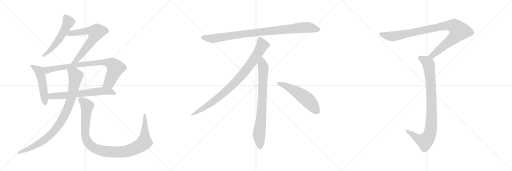
t = 0.00 s
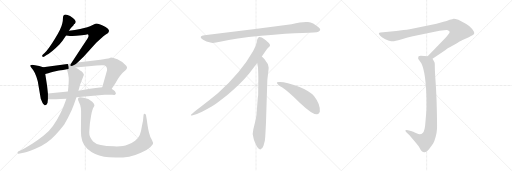
t = 2.33 s
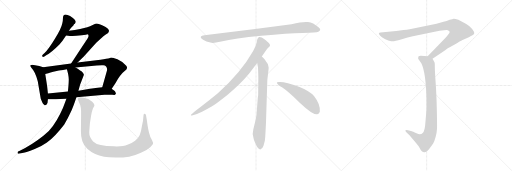
t = 4.66 s
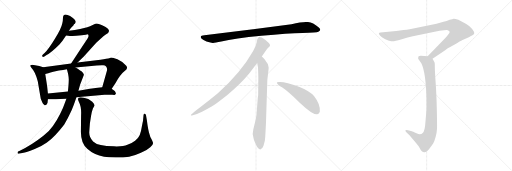
t = 6.99 s
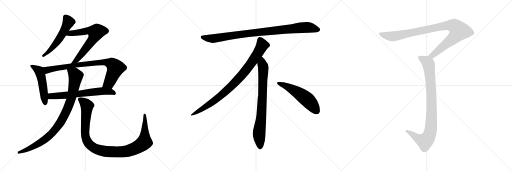
t = 9.32 s
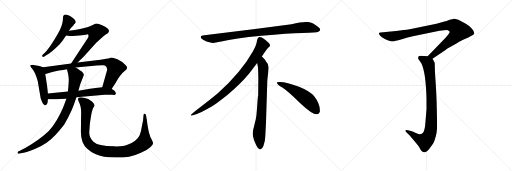
t = 11.64 s

The animated SVG that drew these frames (rendered in a browser with its animation timeline set to each time). Animation: 13 CSS @keyframes rules; one cycle of 11.64 s.

<svg version="1.1" viewBox="0 0 3072 1024" xmlns="http://www.w3.org/2000/svg">
  <g stroke="lightgray" stroke-dasharray="1,1" stroke-width="1" transform="scale(4, 4)">
    <line x1="0" y1="0" x2="256" y2="256"></line>
    <line x1="256" y1="0" x2="0" y2="256"></line>
    <line x1="128" y1="0" x2="128" y2="256"></line>
    <line x1="0" y1="128" x2="256" y2="128"></line>
    <line x1="256" y1="0" x2="512" y2="256"></line>
    <line x1="512" y1="0" x2="256" y2="256"></line>
    <line x1="384" y1="0" x2="384" y2="256"></line>
    <line x1="256" y1="128" x2="512" y2="128"></line>
    <line x1="512" y1="0" x2="768" y2="256"></line>
    <line x1="768" y1="0" x2="512" y2="256"></line>
    <line x1="640" y1="0" x2="640" y2="256"></line>
    <line x1="512" y1="128" x2="768" y2="128"></line>
  </g>
<g transform="scale(1, -1) translate(0, -850)">
   <style type="text/css">
    @keyframes keyframes0 {
      from {
       stroke: black;
       stroke-dashoffset: 549;
       stroke-width: 128;
       }
       64% {
       animation-timing-function: step-end;
       stroke: black;
       stroke-dashoffset: 0;
       stroke-width: 128;
       }
       to {
       stroke: black;
       stroke-width: 1024;
       }
       }
       #make-me-a-hanzi-animation-0 {
         animation: keyframes0 0.696777s both;
         animation-delay: 0.000000s;
         animation-timing-function: linear;
       }
    @keyframes keyframes1 {
      from {
       stroke: black;
       stroke-dashoffset: 668;
       stroke-width: 128;
       }
       68% {
       animation-timing-function: step-end;
       stroke: black;
       stroke-dashoffset: 0;
       stroke-width: 128;
       }
       to {
       stroke: black;
       stroke-width: 1024;
       }
       }
       #make-me-a-hanzi-animation-1 {
         animation: keyframes1 0.793620s both;
         animation-delay: 0.696777s;
         animation-timing-function: linear;
       }
    @keyframes keyframes2 {
      from {
       stroke: black;
       stroke-dashoffset: 512;
       stroke-width: 128;
       }
       63% {
       animation-timing-function: step-end;
       stroke: black;
       stroke-dashoffset: 0;
       stroke-width: 128;
       }
       to {
       stroke: black;
       stroke-width: 1024;
       }
       }
       #make-me-a-hanzi-animation-2 {
         animation: keyframes2 0.666667s both;
         animation-delay: 1.490397s;
         animation-timing-function: linear;
       }
    @keyframes keyframes3 {
      from {
       stroke: black;
       stroke-dashoffset: 835;
       stroke-width: 128;
       }
       73% {
       animation-timing-function: step-end;
       stroke: black;
       stroke-dashoffset: 0;
       stroke-width: 128;
       }
       to {
       stroke: black;
       stroke-width: 1024;
       }
       }
       #make-me-a-hanzi-animation-3 {
         animation: keyframes3 0.929525s both;
         animation-delay: 2.157064s;
         animation-timing-function: linear;
       }
    @keyframes keyframes4 {
      from {
       stroke: black;
       stroke-dashoffset: 657;
       stroke-width: 128;
       }
       68% {
       animation-timing-function: step-end;
       stroke: black;
       stroke-dashoffset: 0;
       stroke-width: 128;
       }
       to {
       stroke: black;
       stroke-width: 1024;
       }
       }
       #make-me-a-hanzi-animation-4 {
         animation: keyframes4 0.784668s both;
         animation-delay: 3.086589s;
         animation-timing-function: linear;
       }
    @keyframes keyframes5 {
      from {
       stroke: black;
       stroke-dashoffset: 926;
       stroke-width: 128;
       }
       75% {
       animation-timing-function: step-end;
       stroke: black;
       stroke-dashoffset: 0;
       stroke-width: 128;
       }
       to {
       stroke: black;
       stroke-width: 1024;
       }
       }
       #make-me-a-hanzi-animation-5 {
         animation: keyframes5 1.003581s both;
         animation-delay: 3.871257s;
         animation-timing-function: linear;
       }
    @keyframes keyframes6 {
      from {
       stroke: black;
       stroke-dashoffset: 1066;
       stroke-width: 128;
       }
       78% {
       animation-timing-function: step-end;
       stroke: black;
       stroke-dashoffset: 0;
       stroke-width: 128;
       }
       to {
       stroke: black;
       stroke-width: 1024;
       }
       }
       #make-me-a-hanzi-animation-6 {
         animation: keyframes6 1.117513s both;
         animation-delay: 4.874838s;
         animation-timing-function: linear;
       }
    @keyframes keyframes7 {
      from {
       stroke: black;
       stroke-dashoffset: 952;
       stroke-width: 128;
       }
       76% {
       animation-timing-function: step-end;
       stroke: black;
       stroke-dashoffset: 0;
       stroke-width: 128;
       }
       to {
       stroke: black;
       stroke-width: 1024;
       }
       }
       #make-me-a-hanzi-animation-7 {
         animation: keyframes7 1.024740s both;
         animation-delay: 5.992351s;
         animation-timing-function: linear;
       }
    @keyframes keyframes8 {
      from {
       stroke: black;
       stroke-dashoffset: 897;
       stroke-width: 128;
       }
       74% {
       animation-timing-function: step-end;
       stroke: black;
       stroke-dashoffset: 0;
       stroke-width: 128;
       }
       to {
       stroke: black;
       stroke-width: 1024;
       }
       }
       #make-me-a-hanzi-animation-8 {
         animation: keyframes8 0.979980s both;
         animation-delay: 7.017091s;
         animation-timing-function: linear;
       }
    @keyframes keyframes9 {
      from {
       stroke: black;
       stroke-dashoffset: 792;
       stroke-width: 128;
       }
       72% {
       animation-timing-function: step-end;
       stroke: black;
       stroke-dashoffset: 0;
       stroke-width: 128;
       }
       to {
       stroke: black;
       stroke-width: 1024;
       }
       }
       #make-me-a-hanzi-animation-9 {
         animation: keyframes9 0.894531s both;
         animation-delay: 7.997071s;
         animation-timing-function: linear;
       }
    @keyframes keyframes10 {
      from {
       stroke: black;
       stroke-dashoffset: 548;
       stroke-width: 128;
       }
       64% {
       animation-timing-function: step-end;
       stroke: black;
       stroke-dashoffset: 0;
       stroke-width: 128;
       }
       to {
       stroke: black;
       stroke-width: 1024;
       }
       }
       #make-me-a-hanzi-animation-10 {
         animation: keyframes10 0.695964s both;
         animation-delay: 8.891602s;
         animation-timing-function: linear;
       }
    @keyframes keyframes11 {
      from {
       stroke: black;
       stroke-dashoffset: 993;
       stroke-width: 128;
       }
       76% {
       animation-timing-function: step-end;
       stroke: black;
       stroke-dashoffset: 0;
       stroke-width: 128;
       }
       to {
       stroke: black;
       stroke-width: 1024;
       }
       }
       #make-me-a-hanzi-animation-11 {
         animation: keyframes11 1.058105s both;
         animation-delay: 9.587566s;
         animation-timing-function: linear;
       }
    @keyframes keyframes12 {
      from {
       stroke: black;
       stroke-dashoffset: 919;
       stroke-width: 128;
       }
       75% {
       animation-timing-function: step-end;
       stroke: black;
       stroke-dashoffset: 0;
       stroke-width: 128;
       }
       to {
       stroke: black;
       stroke-width: 1024;
       }
       }
       #make-me-a-hanzi-animation-12 {
         animation: keyframes12 0.997884s both;
         animation-delay: 10.645671s;
         animation-timing-function: linear;
       }
</style>
<path d="M 413.5 666.0 L 426.5 684.0 Q 428.5 687.0 442.5 701.0 L 443.5 705.0 Q 450.5 708.0 452.5 714.0 Q 462.5 728.0 420.5 755.0 Q 392.5 770.0 382.5 760.0 Q 377.5 755.0 377.5 738.0 Q 377.5 721.0 373.5 710.0 Q 367.5 679.0 329.5 619.0 Q 292.5 558.0 267.5 533.0 L 257.5 524.0 Q 249.5 516.0 254.5 512.0 Q 257.5 507.0 266.5 512.0 L 279.5 521.0 Q 306.5 534.0 356.5 584.0 Q 375.5 605.0 396.5 638.0 L 413.5 666.0 Z" fill="lightgray"></path> 
<path d="M 465.5 476.0 L 501.5 510.0 L 577.5 595.0 L 605.5 620.0 Q 625.5 639.0 632.5 643.0 Q 666.5 660.0 647.5 679.0 Q 637.5 687.0 612.5 699.0 Q 587.5 710.0 581.5 710.0 Q 575.5 710.0 571.5 708.0 L 562.5 704.0 Q 537.5 692.0 523.5 688.0 L 480.5 677.0 Q 450.5 670.0 413.5 666.0 C 383.5 662.0 366.5 642.0 396.5 638.0 L 419.5 635.0 Q 420.5 634.0 457.5 637.0 Q 495.5 639.0 515.5 642.0 Q 531.5 652.0 531.5 635.0 Q 530.5 627.0 524.5 619.0 L 514.5 603.0 Q 510.5 595.0 499.5 581.0 L 426.5 470.0 C 410.5 445.0 443.5 455.0 465.5 476.0 Z" fill="lightgray"></path> 
<path d="M 259.5 448.0 L 235.5 455.0 L 193.5 463.0 Q 187.5 463.0 182.5 459.0 Q 178.5 454.0 190.5 442.0 Q 212.5 420.0 226.5 363.0 L 244.5 259.0 L 255.5 233.0 Q 259.5 225.0 263.5 224.0 Q 268.5 218.0 270.5 219.0 L 278.5 222.0 Q 287.5 231.0 287.5 255.0 L 287.5 290.0 L 282.5 337.0 L 271.5 407.0 C 266.5 437.0 265.5 446.0 259.5 448.0 Z" fill="lightgray"></path> 
<path d="M 670.5 318.0 L 692.5 352.0 Q 721.5 405.0 751.5 428.0 Q 769.5 442.0 757.5 456.0 Q 732.5 485.0 704.5 496.0 Q 677.5 506.0 666.5 506.0 L 655.5 502.0 Q 652.5 502.0 637.5 498.0 Q 623.5 494.0 602.5 493.0 L 465.5 476.0 L 426.5 470.0 L 259.5 448.0 C 229.5 444.0 242.5 399.0 271.5 407.0 L 289.5 412.0 Q 301.5 416.0 319.5 420.0 L 353.5 428.0 Q 379.5 431.0 401.5 436.0 L 453.5 446.0 L 579.5 458.0 Q 609.5 460.0 619.5 459.0 Q 630.5 458.0 636.5 452.0 Q 640.5 447.0 642.5 439.0 Q 642.5 429.0 641.5 426.0 L 613.5 328.0 C 605.5 299.0 654.5 293.0 670.5 318.0 Z" fill="lightgray"></path> 
<path d="M 458.5 268.0 L 627.5 282.0 Q 658.5 284.0 673.5 282.0 Q 688.5 280.0 690.5 282.0 Q 692.5 284.0 695.5 290.0 L 695.5 292.0 Q 690.5 304.0 682.5 309.0 Q 674.5 314.0 670.5 318.0 C 651.5 333.0 643.5 332.0 613.5 328.0 L 573.5 323.0 Q 547.5 320.0 539.5 318.0 L 470.5 306.0 L 407.5 302.0 L 287.5 290.0 C 257.5 287.0 257.5 255.0 287.5 255.0 L 301.5 255.0 Q 303.5 254.0 398.5 259.0 L 458.5 268.0 Z" fill="lightgray"></path> 
<path d="M 398.5 259.0 L 389.5 234.0 Q 381.5 208.0 360.5 167.0 Q 340.5 126.0 317.5 95.0 Q 295.5 63.0 260.5 36.0 Q 184.5 -24.0 119.5 -53.0 L 108.5 -58.0 Q 104.5 -62.0 105.5 -67.0 Q 106.5 -73.0 111.5 -71.0 L 148.5 -64.0 Q 168.5 -59.0 208.5 -43.0 Q 249.5 -27.0 281.5 -4.0 Q 329.5 30.0 385.5 104.0 Q 407.5 140.0 422.5 174.0 Q 438.5 207.0 458.5 268.0 L 470.5 306.0 L 480.5 343.0 L 503.5 402.0 Q 500.5 413.0 493.5 419.0 Q 487.5 425.0 453.5 446.0 C 428.5 462.0 394.5 465.0 401.5 436.0 L 408.5 408.0 Q 413.5 381.0 412.5 370.0 Q 412.5 359.0 410.5 333.0 L 407.5 302.0 L 398.5 259.0 Z" fill="lightgray"></path> 
<path d="M 539.5 111.0 L 546.5 156.0 Q 550.5 182.0 557.5 200.0 L 566.5 216.0 Q 566.5 228.0 553.5 240.0 Q 531.5 261.0 502.5 264.0 L 483.5 268.0 Q 458.5 268.0 473.5 239.0 Q 489.5 210.0 486.5 158.0 L 485.5 66.0 Q 483.5 -6.0 523.5 -42.0 Q 564.5 -79.0 624.5 -90.0 Q 650.5 -94.0 695.5 -94.0 Q 741.5 -94.0 774.5 -89.0 Q 807.5 -84.0 845.5 -66.0 Q 883.5 -49.0 901.5 -32.0 Q 919.5 -15.0 918.5 -7.0 Q 917.5 0.0 908.5 17.0 Q 899.5 33.0 897.5 44.0 Q 888.5 70.0 881.5 128.0 L 875.5 162.0 Q 873.5 168.0 868.5 169.0 Q 863.5 170.0 861.5 162.0 L 858.5 132.0 Q 859.5 130.0 855.5 114.0 L 850.5 89.0 Q 846.5 60.0 838.5 41.0 Q 830.5 22.0 810.5 6.0 Q 790.5 -10.0 764.5 -18.0 Q 739.5 -29.0 683.5 -27.0 Q 587.5 -27.0 558.5 2.0 Q 534.5 29.0 535.5 57.0 Q 537.5 85.0 539.5 111.0 Z" fill="lightgray"></path> 
<path d="M 1749.0 705.5 L 1531.0 676.5 L 1226.0 639.5 Q 1193.0 636.5 1210.0 618.5 Q 1218.0 611.5 1239.0 602.5 Q 1267.0 594.5 1276.0 593.5 Q 1286.0 592.5 1328.0 601.5 Q 1406.0 620.5 1568.0 636.5 Q 1730.0 651.5 1815.0 653.5 Q 1900.0 655.5 1910.0 660.5 Q 1932.0 670.5 1911.0 687.5 Q 1879.0 714.5 1848.0 718.5 Q 1818.0 722.5 1749.0 705.5 Z" fill="lightgray"></path> 
<path d="M 1571.0 511.5 Q 1599.0 554.5 1606.0 561.5 L 1617.0 571.5 Q 1620.0 574.5 1620.0 580.5 Q 1620.0 585.5 1613.0 593.5 Q 1595.0 610.5 1571.0 625.5 Q 1560.0 630.5 1556.0 629.5 L 1551.0 626.5 Q 1549.0 625.5 1547.0 621.5 Q 1545.0 616.5 1544.0 615.5 L 1540.0 595.5 Q 1537.0 576.5 1519.0 545.5 Q 1447.0 417.5 1307.0 291.5 Q 1258.0 250.5 1203.0 209.5 Q 1149.0 168.5 1147.0 163.5 Q 1140.0 153.5 1157.0 159.5 L 1182.0 167.5 Q 1202.0 172.5 1270.0 211.5 Q 1291.0 222.5 1364.0 280.5 Q 1445.0 348.5 1495.0 409.5 L 1543.0 473.5 L 1571.0 511.5 Z" fill="lightgray"></path> 
<path d="M 1596.0 115.5 L 1604.0 371.5 L 1610.0 423.5 Q 1612.0 439.5 1612.0 446.5 Q 1612.0 467.5 1594.0 485.5 Q 1592.0 490.5 1571.0 511.5 C 1550.0 533.5 1538.0 503.5 1543.0 473.5 L 1548.0 445.5 Q 1550.0 404.5 1550.0 383.5 L 1549.0 277.5 Q 1547.0 271.5 1545.0 241.5 L 1541.0 188.5 Q 1539.0 155.5 1535.0 137.5 L 1520.0 75.5 Q 1512.0 47.5 1521.0 22.5 L 1523.0 13.5 Q 1525.0 7.5 1537.0 -19.5 Q 1550.0 -46.5 1562.0 -45.5 Q 1574.0 -44.5 1581.0 -23.5 L 1589.0 6.5 Q 1592.0 29.5 1593.0 57.5 L 1596.0 115.5 Z" fill="lightgray"></path> 
<path d="M 1661.0 354.5 Q 1664.0 343.5 1694.0 325.5 Q 1724.0 306.5 1800.0 233.5 Q 1877.0 160.5 1904.0 165.5 Q 1914.0 166.5 1919.0 180.5 Q 1923.0 224.5 1884.0 274.5 Q 1859.0 304.5 1794.0 330.5 Q 1711.0 361.5 1673.0 358.5 Q 1660.0 358.5 1661.0 354.5 Z" fill="lightgray"></path> 
<path d="M 2595.0 498.0 L 2671.0 550.0 Q 2678.0 558.0 2720.0 580.0 Q 2769.0 609.0 2772.0 610.0 L 2813.0 628.0 Q 2841.0 640.0 2845.0 648.0 Q 2848.0 659.0 2833.0 677.0 Q 2818.0 695.0 2795.0 708.0 L 2750.0 732.0 Q 2728.0 740.0 2722.0 739.0 Q 2717.0 738.0 2698.0 732.0 Q 2680.0 723.0 2661.0 720.0 L 2619.0 708.0 L 2458.0 676.0 Q 2441.0 673.0 2422.0 671.0 L 2377.0 665.0 L 2283.0 656.0 Q 2275.0 655.0 2273.0 652.0 Q 2272.0 648.0 2281.0 636.0 Q 2288.0 628.0 2309.0 617.0 Q 2331.0 606.0 2347.0 604.0 Q 2363.0 601.0 2406.0 614.0 Q 2450.0 627.0 2477.0 633.0 L 2637.0 666.0 Q 2683.0 673.0 2687.0 670.0 Q 2696.0 667.0 2698.0 661.0 Q 2698.0 656.0 2695.0 651.0 Q 2693.0 646.0 2672.0 623.0 L 2566.0 513.0 C 2545.0 491.0 2570.0 481.0 2595.0 498.0 Z" fill="lightgray"></path> 
<path d="M 2566.0 513.0 L 2525.0 516.0 Q 2515.0 516.0 2512.0 513.0 Q 2509.0 510.0 2509.0 499.0 L 2528.0 472.0 Q 2555.0 416.0 2559.0 260.0 L 2559.0 196.0 L 2553.0 124.0 Q 2550.0 66.0 2536.0 53.0 Q 2523.0 40.0 2499.0 51.0 Q 2475.0 62.0 2471.0 63.0 L 2448.0 70.0 Q 2435.0 73.0 2432.0 68.0 Q 2430.0 66.0 2438.0 57.0 L 2457.0 40.0 L 2495.0 -6.0 Q 2514.0 -28.0 2519.0 -39.0 Q 2524.0 -50.0 2531.0 -57.0 Q 2539.0 -64.0 2548.0 -63.0 Q 2558.0 -63.0 2575.0 -43.0 L 2599.0 -10.0 Q 2607.0 3.0 2614.0 30.0 Q 2621.0 56.0 2622.0 78.0 Q 2623.0 99.0 2621.0 191.0 Q 2619.0 283.0 2614.0 354.0 Q 2609.0 424.0 2609.0 447.0 Q 2609.0 469.0 2608.0 474.0 Q 2607.0 478.0 2595.0 498.0 C 2587.0 511.0 2587.0 511.0 2566.0 513.0 Z" fill="lightgray"></path> 
      <clipPath id="make-me-a-hanzi-clip-0">
      <path d="M 413.5 666.0 L 426.5 684.0 Q 428.5 687.0 442.5 701.0 L 443.5 705.0 Q 450.5 708.0 452.5 714.0 Q 462.5 728.0 420.5 755.0 Q 392.5 770.0 382.5 760.0 Q 377.5 755.0 377.5 738.0 Q 377.5 721.0 373.5 710.0 Q 367.5 679.0 329.5 619.0 Q 292.5 558.0 267.5 533.0 L 257.5 524.0 Q 249.5 516.0 254.5 512.0 Q 257.5 507.0 266.5 512.0 L 279.5 521.0 Q 306.5 534.0 356.5 584.0 Q 375.5 605.0 396.5 638.0 L 413.5 666.0 Z" fill="lightgray"></path>
      </clipPath>
      <path clip-path="url(#make-me-a-hanzi-clip-0)" d="M 391.5 751.0 L 411.5 718.0 L 378.5 655.0 L 314.5 564.0 L 260.5 517.0 " fill="none" id="make-me-a-hanzi-animation-0" stroke-dasharray="421 842" stroke-linecap="round"></path>

      <clipPath id="make-me-a-hanzi-clip-1">
      <path d="M 465.5 476.0 L 501.5 510.0 L 577.5 595.0 L 605.5 620.0 Q 625.5 639.0 632.5 643.0 Q 666.5 660.0 647.5 679.0 Q 637.5 687.0 612.5 699.0 Q 587.5 710.0 581.5 710.0 Q 575.5 710.0 571.5 708.0 L 562.5 704.0 Q 537.5 692.0 523.5 688.0 L 480.5 677.0 Q 450.5 670.0 413.5 666.0 C 383.5 662.0 366.5 642.0 396.5 638.0 L 419.5 635.0 Q 420.5 634.0 457.5 637.0 Q 495.5 639.0 515.5 642.0 Q 531.5 652.0 531.5 635.0 Q 530.5 627.0 524.5 619.0 L 514.5 603.0 Q 510.5 595.0 499.5 581.0 L 426.5 470.0 C 410.5 445.0 443.5 455.0 465.5 476.0 Z" fill="lightgray"></path>
      </clipPath>
      <path clip-path="url(#make-me-a-hanzi-clip-1)" d="M 402.5 641.0 L 423.5 652.0 L 536.5 668.0 L 574.5 657.0 L 551.5 608.0 L 483.5 520.0 L 456.5 489.0 L 432.5 475.0 " fill="none" id="make-me-a-hanzi-animation-1" stroke-dasharray="540 1080" stroke-linecap="round"></path>

      <clipPath id="make-me-a-hanzi-clip-2">
      <path d="M 259.5 448.0 L 235.5 455.0 L 193.5 463.0 Q 187.5 463.0 182.5 459.0 Q 178.5 454.0 190.5 442.0 Q 212.5 420.0 226.5 363.0 L 244.5 259.0 L 255.5 233.0 Q 259.5 225.0 263.5 224.0 Q 268.5 218.0 270.5 219.0 L 278.5 222.0 Q 287.5 231.0 287.5 255.0 L 287.5 290.0 L 282.5 337.0 L 271.5 407.0 C 266.5 437.0 265.5 446.0 259.5 448.0 Z" fill="lightgray"></path>
      </clipPath>
      <path clip-path="url(#make-me-a-hanzi-clip-2)" d="M 189.5 456.0 L 238.5 420.0 L 252.5 368.0 L 271.5 228.0 " fill="none" id="make-me-a-hanzi-animation-2" stroke-dasharray="384 768" stroke-linecap="round"></path>

      <clipPath id="make-me-a-hanzi-clip-3">
      <path d="M 670.5 318.0 L 692.5 352.0 Q 721.5 405.0 751.5 428.0 Q 769.5 442.0 757.5 456.0 Q 732.5 485.0 704.5 496.0 Q 677.5 506.0 666.5 506.0 L 655.5 502.0 Q 652.5 502.0 637.5 498.0 Q 623.5 494.0 602.5 493.0 L 465.5 476.0 L 426.5 470.0 L 259.5 448.0 C 229.5 444.0 242.5 399.0 271.5 407.0 L 289.5 412.0 Q 301.5 416.0 319.5 420.0 L 353.5 428.0 Q 379.5 431.0 401.5 436.0 L 453.5 446.0 L 579.5 458.0 Q 609.5 460.0 619.5 459.0 Q 630.5 458.0 636.5 452.0 Q 640.5 447.0 642.5 439.0 Q 642.5 429.0 641.5 426.0 L 613.5 328.0 C 605.5 299.0 654.5 293.0 670.5 318.0 Z" fill="lightgray"></path>
      </clipPath>
      <path clip-path="url(#make-me-a-hanzi-clip-3)" d="M 267.5 443.0 L 290.5 432.0 L 448.5 460.0 L 581.5 475.0 L 657.5 473.0 L 682.5 458.0 L 692.5 441.0 L 654.5 354.0 L 621.5 333.0 " fill="none" id="make-me-a-hanzi-animation-3" stroke-dasharray="707 1414" stroke-linecap="round"></path>

      <clipPath id="make-me-a-hanzi-clip-4">
      <path d="M 458.5 268.0 L 627.5 282.0 Q 658.5 284.0 673.5 282.0 Q 688.5 280.0 690.5 282.0 Q 692.5 284.0 695.5 290.0 L 695.5 292.0 Q 690.5 304.0 682.5 309.0 Q 674.5 314.0 670.5 318.0 C 651.5 333.0 643.5 332.0 613.5 328.0 L 573.5 323.0 Q 547.5 320.0 539.5 318.0 L 470.5 306.0 L 407.5 302.0 L 287.5 290.0 C 257.5 287.0 257.5 255.0 287.5 255.0 L 301.5 255.0 Q 303.5 254.0 398.5 259.0 L 458.5 268.0 Z" fill="lightgray"></path>
      </clipPath>
      <path clip-path="url(#make-me-a-hanzi-clip-4)" d="M 294.5 261.0 L 311.5 274.0 L 384.5 277.0 L 609.5 304.0 L 660.5 302.0 L 686.5 290.0 " fill="none" id="make-me-a-hanzi-animation-4" stroke-dasharray="529 1058" stroke-linecap="round"></path>

      <clipPath id="make-me-a-hanzi-clip-5">
      <path d="M 398.5 259.0 L 389.5 234.0 Q 381.5 208.0 360.5 167.0 Q 340.5 126.0 317.5 95.0 Q 295.5 63.0 260.5 36.0 Q 184.5 -24.0 119.5 -53.0 L 108.5 -58.0 Q 104.5 -62.0 105.5 -67.0 Q 106.5 -73.0 111.5 -71.0 L 148.5 -64.0 Q 168.5 -59.0 208.5 -43.0 Q 249.5 -27.0 281.5 -4.0 Q 329.5 30.0 385.5 104.0 Q 407.5 140.0 422.5 174.0 Q 438.5 207.0 458.5 268.0 L 470.5 306.0 L 480.5 343.0 L 503.5 402.0 Q 500.5 413.0 493.5 419.0 Q 487.5 425.0 453.5 446.0 C 428.5 462.0 394.5 465.0 401.5 436.0 L 408.5 408.0 Q 413.5 381.0 412.5 370.0 Q 412.5 359.0 410.5 333.0 L 407.5 302.0 L 398.5 259.0 Z" fill="lightgray"></path>
      </clipPath>
      <path clip-path="url(#make-me-a-hanzi-clip-5)" d="M 409.5 431.0 L 446.5 406.0 L 454.5 394.0 L 452.5 379.0 L 425.5 252.0 L 401.5 190.0 L 360.5 112.0 L 310.5 50.0 L 273.5 17.0 L 177.5 -41.0 L 111.5 -64.0 " fill="none" id="make-me-a-hanzi-animation-5" stroke-dasharray="798 1596" stroke-linecap="round"></path>

      <clipPath id="make-me-a-hanzi-clip-6">
      <path d="M 539.5 111.0 L 546.5 156.0 Q 550.5 182.0 557.5 200.0 L 566.5 216.0 Q 566.5 228.0 553.5 240.0 Q 531.5 261.0 502.5 264.0 L 483.5 268.0 Q 458.5 268.0 473.5 239.0 Q 489.5 210.0 486.5 158.0 L 485.5 66.0 Q 483.5 -6.0 523.5 -42.0 Q 564.5 -79.0 624.5 -90.0 Q 650.5 -94.0 695.5 -94.0 Q 741.5 -94.0 774.5 -89.0 Q 807.5 -84.0 845.5 -66.0 Q 883.5 -49.0 901.5 -32.0 Q 919.5 -15.0 918.5 -7.0 Q 917.5 0.0 908.5 17.0 Q 899.5 33.0 897.5 44.0 Q 888.5 70.0 881.5 128.0 L 875.5 162.0 Q 873.5 168.0 868.5 169.0 Q 863.5 170.0 861.5 162.0 L 858.5 132.0 Q 859.5 130.0 855.5 114.0 L 850.5 89.0 Q 846.5 60.0 838.5 41.0 Q 830.5 22.0 810.5 6.0 Q 790.5 -10.0 764.5 -18.0 Q 739.5 -29.0 683.5 -27.0 Q 587.5 -27.0 558.5 2.0 Q 534.5 29.0 535.5 57.0 Q 537.5 85.0 539.5 111.0 Z" fill="lightgray"></path>
      </clipPath>
      <path clip-path="url(#make-me-a-hanzi-clip-6)" d="M 481.5 252.0 L 504.5 237.0 L 521.5 216.0 L 509.5 57.0 L 516.5 17.0 L 547.5 -26.0 L 608.5 -54.0 L 687.5 -61.0 L 763.5 -56.0 L 822.5 -34.0 L 855.5 -12.0 L 867.5 6.0 L 868.5 162.0 " fill="none" id="make-me-a-hanzi-animation-6" stroke-dasharray="938 1876" stroke-linecap="round"></path>

      <clipPath id="make-me-a-hanzi-clip-7">
      <path d="M 1749.0 705.5 L 1531.0 676.5 L 1226.0 639.5 Q 1193.0 636.5 1210.0 618.5 Q 1218.0 611.5 1239.0 602.5 Q 1267.0 594.5 1276.0 593.5 Q 1286.0 592.5 1328.0 601.5 Q 1406.0 620.5 1568.0 636.5 Q 1730.0 651.5 1815.0 653.5 Q 1900.0 655.5 1910.0 660.5 Q 1932.0 670.5 1911.0 687.5 Q 1879.0 714.5 1848.0 718.5 Q 1818.0 722.5 1749.0 705.5 Z" fill="lightgray"></path>
      </clipPath>
      <path clip-path="url(#make-me-a-hanzi-clip-7)" d="M 1218.0 628.5 L 1240.0 621.5 L 1297.0 621.5 L 1526.0 654.5 L 1809.0 685.5 L 1848.0 686.5 L 1908.0 674.5 " fill="none" id="make-me-a-hanzi-animation-7" stroke-dasharray="824 1648" stroke-linecap="round"></path>

      <clipPath id="make-me-a-hanzi-clip-8">
      <path d="M 1571.0 511.5 Q 1599.0 554.5 1606.0 561.5 L 1617.0 571.5 Q 1620.0 574.5 1620.0 580.5 Q 1620.0 585.5 1613.0 593.5 Q 1595.0 610.5 1571.0 625.5 Q 1560.0 630.5 1556.0 629.5 L 1551.0 626.5 Q 1549.0 625.5 1547.0 621.5 Q 1545.0 616.5 1544.0 615.5 L 1540.0 595.5 Q 1537.0 576.5 1519.0 545.5 Q 1447.0 417.5 1307.0 291.5 Q 1258.0 250.5 1203.0 209.5 Q 1149.0 168.5 1147.0 163.5 Q 1140.0 153.5 1157.0 159.5 L 1182.0 167.5 Q 1202.0 172.5 1270.0 211.5 Q 1291.0 222.5 1364.0 280.5 Q 1445.0 348.5 1495.0 409.5 L 1543.0 473.5 L 1571.0 511.5 Z" fill="lightgray"></path>
      </clipPath>
      <path clip-path="url(#make-me-a-hanzi-clip-8)" d="M 1561.0 616.5 L 1574.0 579.5 L 1570.0 570.5 L 1524.0 496.5 L 1444.0 391.5 L 1342.0 290.5 L 1287.0 246.5 L 1152.0 162.5 " fill="none" id="make-me-a-hanzi-animation-8" stroke-dasharray="769 1538" stroke-linecap="round"></path>

      <clipPath id="make-me-a-hanzi-clip-9">
      <path d="M 1596.0 115.5 L 1604.0 371.5 L 1610.0 423.5 Q 1612.0 439.5 1612.0 446.5 Q 1612.0 467.5 1594.0 485.5 Q 1592.0 490.5 1571.0 511.5 C 1550.0 533.5 1538.0 503.5 1543.0 473.5 L 1548.0 445.5 Q 1550.0 404.5 1550.0 383.5 L 1549.0 277.5 Q 1547.0 271.5 1545.0 241.5 L 1541.0 188.5 Q 1539.0 155.5 1535.0 137.5 L 1520.0 75.5 Q 1512.0 47.5 1521.0 22.5 L 1523.0 13.5 Q 1525.0 7.5 1537.0 -19.5 Q 1550.0 -46.5 1562.0 -45.5 Q 1574.0 -44.5 1581.0 -23.5 L 1589.0 6.5 Q 1592.0 29.5 1593.0 57.5 L 1596.0 115.5 Z" fill="lightgray"></path>
      </clipPath>
      <path clip-path="url(#make-me-a-hanzi-clip-9)" d="M 1572.0 500.5 L 1573.0 466.5 L 1580.0 448.5 L 1576.0 289.5 L 1568.0 154.5 L 1554.0 45.5 L 1562.0 -32.5 " fill="none" id="make-me-a-hanzi-animation-9" stroke-dasharray="664 1328" stroke-linecap="round"></path>

      <clipPath id="make-me-a-hanzi-clip-10">
      <path d="M 1661.0 354.5 Q 1664.0 343.5 1694.0 325.5 Q 1724.0 306.5 1800.0 233.5 Q 1877.0 160.5 1904.0 165.5 Q 1914.0 166.5 1919.0 180.5 Q 1923.0 224.5 1884.0 274.5 Q 1859.0 304.5 1794.0 330.5 Q 1711.0 361.5 1673.0 358.5 Q 1660.0 358.5 1661.0 354.5 Z" fill="lightgray"></path>
      </clipPath>
      <path clip-path="url(#make-me-a-hanzi-clip-10)" d="M 1668.0 353.5 L 1711.0 337.5 L 1816.0 275.5 L 1864.0 232.5 L 1900.0 184.5 " fill="none" id="make-me-a-hanzi-animation-10" stroke-dasharray="420 840" stroke-linecap="round"></path>

      <clipPath id="make-me-a-hanzi-clip-11">
      <path d="M 2595.0 498.0 L 2671.0 550.0 Q 2678.0 558.0 2720.0 580.0 Q 2769.0 609.0 2772.0 610.0 L 2813.0 628.0 Q 2841.0 640.0 2845.0 648.0 Q 2848.0 659.0 2833.0 677.0 Q 2818.0 695.0 2795.0 708.0 L 2750.0 732.0 Q 2728.0 740.0 2722.0 739.0 Q 2717.0 738.0 2698.0 732.0 Q 2680.0 723.0 2661.0 720.0 L 2619.0 708.0 L 2458.0 676.0 Q 2441.0 673.0 2422.0 671.0 L 2377.0 665.0 L 2283.0 656.0 Q 2275.0 655.0 2273.0 652.0 Q 2272.0 648.0 2281.0 636.0 Q 2288.0 628.0 2309.0 617.0 Q 2331.0 606.0 2347.0 604.0 Q 2363.0 601.0 2406.0 614.0 Q 2450.0 627.0 2477.0 633.0 L 2637.0 666.0 Q 2683.0 673.0 2687.0 670.0 Q 2696.0 667.0 2698.0 661.0 Q 2698.0 656.0 2695.0 651.0 Q 2693.0 646.0 2672.0 623.0 L 2566.0 513.0 C 2545.0 491.0 2570.0 481.0 2595.0 498.0 Z" fill="lightgray"></path>
      </clipPath>
      <path clip-path="url(#make-me-a-hanzi-clip-11)" d="M 2279.0 650.0 L 2313.0 638.0 L 2360.0 633.0 L 2676.0 697.0 L 2728.0 694.0 L 2744.0 680.0 L 2755.0 665.0 L 2730.0 631.0 L 2604.0 526.0 L 2586.0 515.0 L 2574.0 516.0 " fill="none" id="make-me-a-hanzi-animation-11" stroke-dasharray="865 1730" stroke-linecap="round"></path>

      <clipPath id="make-me-a-hanzi-clip-12">
      <path d="M 2566.0 513.0 L 2525.0 516.0 Q 2515.0 516.0 2512.0 513.0 Q 2509.0 510.0 2509.0 499.0 L 2528.0 472.0 Q 2555.0 416.0 2559.0 260.0 L 2559.0 196.0 L 2553.0 124.0 Q 2550.0 66.0 2536.0 53.0 Q 2523.0 40.0 2499.0 51.0 Q 2475.0 62.0 2471.0 63.0 L 2448.0 70.0 Q 2435.0 73.0 2432.0 68.0 Q 2430.0 66.0 2438.0 57.0 L 2457.0 40.0 L 2495.0 -6.0 Q 2514.0 -28.0 2519.0 -39.0 Q 2524.0 -50.0 2531.0 -57.0 Q 2539.0 -64.0 2548.0 -63.0 Q 2558.0 -63.0 2575.0 -43.0 L 2599.0 -10.0 Q 2607.0 3.0 2614.0 30.0 Q 2621.0 56.0 2622.0 78.0 Q 2623.0 99.0 2621.0 191.0 Q 2619.0 283.0 2614.0 354.0 Q 2609.0 424.0 2609.0 447.0 Q 2609.0 469.0 2608.0 474.0 Q 2607.0 478.0 2595.0 498.0 C 2587.0 511.0 2587.0 511.0 2566.0 513.0 Z" fill="lightgray"></path>
      </clipPath>
      <path clip-path="url(#make-me-a-hanzi-clip-12)" d="M 2521.0 504.0 L 2565.0 475.0 L 2575.0 442.0 L 2590.0 246.0 L 2585.0 75.0 L 2567.0 22.0 L 2549.0 4.0 L 2512.0 18.0 L 2438.0 64.0 " fill="none" id="make-me-a-hanzi-animation-12" stroke-dasharray="791 1582" stroke-linecap="round"></path>

</g>
</svg>
